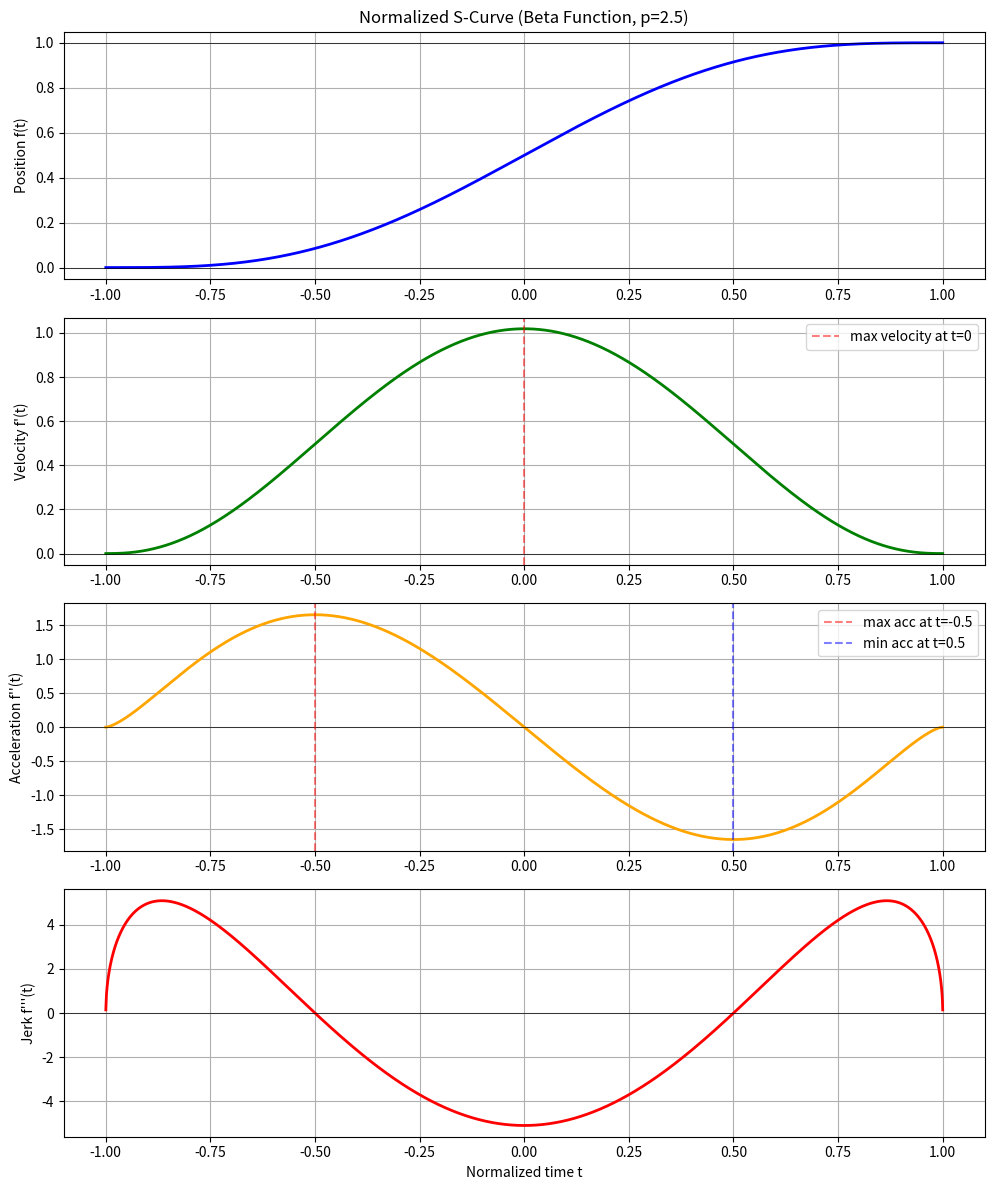

Reproduce this figure in Python. (Note: this script raises an exception after producing the figure.)
"""
Analyze the S-curve to understand velocity and acceleration profiles.
This will help us understand how to match arbitrary boundary conditions.
"""
import numpy as np
import matplotlib.pyplot as plt
from scipy.special import betainc, beta

def f_true(t):
    """True beta function S-curve (normalized, from -1 to 1)"""
    if isinstance(t, np.ndarray):
        result = np.zeros_like(t, dtype=float)
        result[t <= -1] = 0.0
        result[t >= 1] = 1.0
        mask = (t > -1) & (t < 1)
        t_masked = t[mask]
        coef = 0.5092958178940651
        neg_mask = t_masked < 0
        pos_mask = t_masked > 0
        zero_mask = t_masked == 0

        result_masked = np.zeros_like(t_masked)
        if np.any(neg_mask):
            result_masked[neg_mask] = 0.5 - coef * betainc(0.5, 3.5, t_masked[neg_mask]**2) * beta(0.5, 3.5)
        if np.any(pos_mask):
            result_masked[pos_mask] = 0.5 + coef * betainc(0.5, 3.5, t_masked[pos_mask]**2) * beta(0.5, 3.5)
        if np.any(zero_mask):
            result_masked[zero_mask] = 0.5
        result[mask] = result_masked
        return result
    else:
        if t <= -1:
            return 0.0
        if t >= 1:
            return 1.0
        coef = 0.5092958178940651
        if t < 0:
            return 0.5 - coef * betainc(0.5, 3.5, t**2) * beta(0.5, 3.5)
        if t > 0:
            return 0.5 + coef * betainc(0.5, 3.5, t**2) * beta(0.5, 3.5)
        return 0.5

# Create fine time array
t = np.linspace(-1, 1, 10001)
dt = t[1] - t[0]

# Calculate position
pos = f_true(t)

# Calculate derivatives numerically
vel = np.gradient(pos, dt)
acc = np.gradient(vel, dt)
jerk = np.gradient(acc, dt)

# Find key points
max_vel_idx = np.argmax(vel)
max_acc_idx = np.argmax(acc)
min_acc_idx = np.argmin(acc)

print("=== S-Curve Analysis ===")
print(f"\nNormalized curve from t=-1 to t=1:")
print(f"  Position range: {pos[0]:.6f} to {pos[-1]:.6f}")
print(f"  Max velocity: {vel[max_vel_idx]:.6f} at t={t[max_vel_idx]:.4f}")
print(f"  Max acceleration: {acc[max_acc_idx]:.6f} at t={t[max_acc_idx]:.4f}")
print(f"  Min acceleration: {acc[min_acc_idx]:.6f} at t={t[min_acc_idx]:.4f}")

print(f"\nTheoretical values (p=2.5):")
print(f"  Max velocity = 16/(5*pi) = {16/(5*np.pi):.6f}")
print(f"  Max acceleration = 3*sqrt(3)/pi = {3*np.sqrt(3)/np.pi:.6f}")

print(f"\nBoundary conditions at t=-1:")
print(f"  pos={pos[0]:.6f}, vel={vel[0]:.6f}, acc={acc[0]:.6f}")
print(f"\nBoundary conditions at t=0:")
print(f"  pos={pos[len(t)//2]:.6f}, vel={vel[len(t)//2]:.6f}, acc={acc[len(t)//2]:.6f}")
print(f"\nBoundary conditions at t=1:")
print(f"  pos={pos[-1]:.6f}, vel={vel[-1]:.6f}, acc={acc[-1]:.6f}")

# Plot
fig, axs = plt.subplots(4, 1, figsize=(10, 12))

axs[0].plot(t, pos, 'b-', linewidth=2)
axs[0].set_ylabel('Position f(t)')
axs[0].set_title('Normalized S-Curve (Beta Function, p=2.5)')
axs[0].grid(True)
axs[0].axhline(y=0, color='k', linestyle='-', linewidth=0.5)
axs[0].axhline(y=1, color='k', linestyle='-', linewidth=0.5)

axs[1].plot(t, vel, 'g-', linewidth=2)
axs[1].set_ylabel("Velocity f'(t)")
axs[1].grid(True)
axs[1].axhline(y=0, color='k', linestyle='-', linewidth=0.5)
axs[1].axvline(x=0, color='r', linestyle='--', alpha=0.5, label='max velocity at t=0')
axs[1].legend()

axs[2].plot(t, acc, 'orange', linewidth=2)
axs[2].set_ylabel("Acceleration f''(t)")
axs[2].grid(True)
axs[2].axhline(y=0, color='k', linestyle='-', linewidth=0.5)
axs[2].axvline(x=-0.5, color='r', linestyle='--', alpha=0.5, label='max acc at t=-0.5')
axs[2].axvline(x=0.5, color='b', linestyle='--', alpha=0.5, label='min acc at t=0.5')
axs[2].legend()

axs[3].plot(t, jerk, 'r-', linewidth=2)
axs[3].set_ylabel("Jerk f'''(t)")
axs[3].set_xlabel('Normalized time t')
axs[3].grid(True)
axs[3].axhline(y=0, color='k', linestyle='-', linewidth=0.5)

plt.tight_layout()
plt.savefig('/home/user/s-curve-beta/img/curve_analysis.png', dpi=150)
print("\nSaved plot to img/curve_analysis.png")

# Now analyze the relationship between velocity and acceleration
# For any point on the curve, we have a unique (vel, acc) pair
print("\n=== Velocity-Acceleration Phase Space ===")
print("At different points on the curve:")
for t_val in [-1, -0.75, -0.5, -0.25, 0, 0.25, 0.5, 0.75, 1]:
    idx = int((t_val + 1) / 2 * (len(t) - 1))
    print(f"  t={t_val:+.2f}: pos={pos[idx]:.4f}, vel={vel[idx]:.4f}, acc={acc[idx]:.4f}")

# Plot phase space
fig2, ax = plt.subplots(figsize=(8, 6))
ax.plot(vel, acc, 'b-', linewidth=2)
ax.scatter([vel[0], vel[-1]], [acc[0], acc[-1]], color='green', s=100, zorder=5, label='Start/End (rest)')
ax.scatter([vel[len(t)//2]], [acc[len(t)//2]], color='red', s=100, zorder=5, label='Mid-point (max vel)')
ax.set_xlabel("Velocity f'(t)")
ax.set_ylabel("Acceleration f''(t)")
ax.set_title('S-Curve Phase Space (Velocity vs Acceleration)')
ax.grid(True)
ax.legend()
ax.axhline(y=0, color='k', linestyle='-', linewidth=0.5)
ax.axvline(x=0, color='k', linestyle='-', linewidth=0.5)

# Add arrows to show direction
for i in range(0, len(t)-1, len(t)//10):
    ax.annotate('', xy=(vel[i+100], acc[i+100]), xytext=(vel[i], acc[i]),
                arrowprops=dict(arrowstyle='->', color='blue', alpha=0.5))

plt.tight_layout()
plt.savefig('/home/user/s-curve-beta/img/phase_space.png', dpi=150)
print("Saved phase space plot to img/phase_space.png")

plt.show()
